Run: headless pygame with SDL's dummy video driver; simulated clock (each Clock.tick advances the game by its frame time, no real sleeping); random seed 0; keys injected as events and as key.get_pressed() state; mouse plan: one left click at the window centre at the start of phase 2, then a move to the lower-right quarter at the start of phase 3.
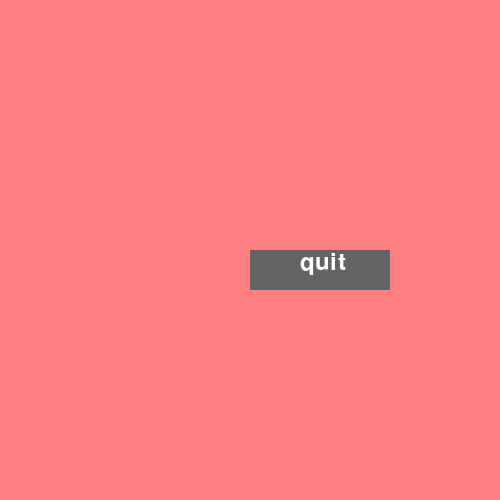
Frame 1 of 4 · flips 1–60 · no input
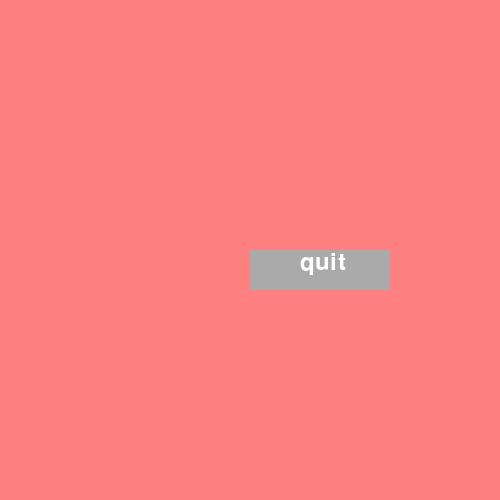
Frame 2 of 4 · flips 61–180 · clicked the window centre · tapped SPACE, RETURN · held RIGHT (→), D
Frame 3 of 4 · flips 181–300 · moved the mouse to the lower-right quarter · held DOWN (↓), S · screen same as frame 1, image omitted
Frame 4 of 4 · flips 301–420 · held LEFT (←), A, UP (↑), W · screen unchanged from frame 3, image omitted

The pygame program that drew these frames:

import pygame

pygame.init()
screen = pygame.display.set_mode((500, 500))

# white color
color = (255, 255, 255)
# light shade of the button
color_light = (170, 170, 170)
# dark shade of the button
color_dark = (100, 100, 100)

width = screen.get_width()
height = screen.get_height()

smallfont = pygame.font.SysFont('Corbel', 35)

text = smallfont.render('quit', True, color)

while True:
    for event in pygame.event.get():
        if event.type == pygame.QUIT:
            pygame.quit()
        if event.type == pygame.MOUSEBUTTONDOWN:
            # if the mouse is clicked on the
            # button the game is terminated
            if width / 2 <= mouse[0] <= width / 2 + 140 and height / 2 <= mouse[1] <= height / 2 + 40:
                pygame.quit()

                # fills the screen with a color
    screen.fill((255, 128, 128))
    # stores the (x,y) coordinates into
    # the variable as a tuple
    mouse = pygame.mouse.get_pos()
    # if mouse is hovered on a button it
    # changes to lighter shade
    if width / 2 <= mouse[0] <= width / 2 + 140 and height / 2 <= mouse[1] <= height / 2 + 40:
        pygame.draw.rect(screen, color_light, (int(width / 2), int(height / 2), 140, 40))

    else:
        pygame.draw.rect(screen, color_dark, (int(width / 2), int(height / 2), 140, 40))

    screen.blit(text, (int(width / 2) + 50, int(height / 2)))
    pygame.display.update()
